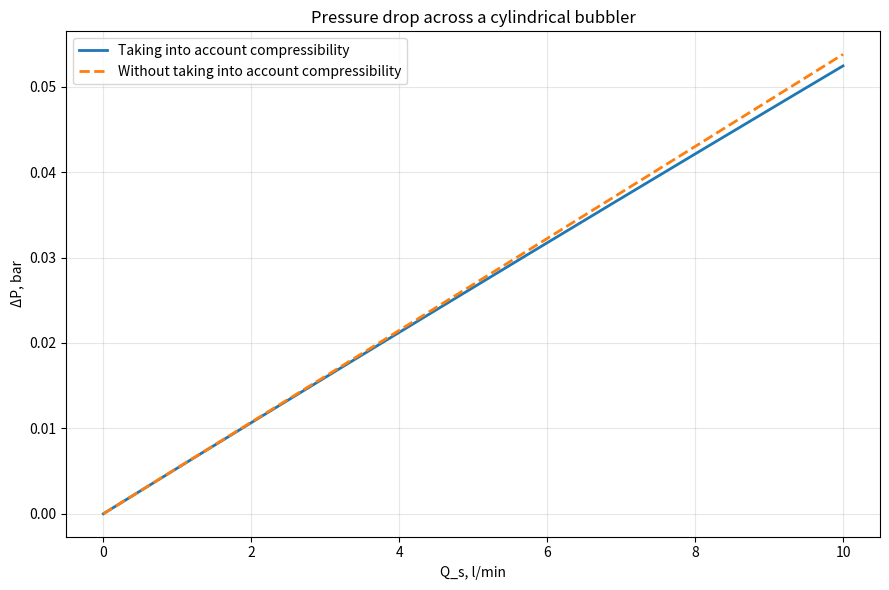

Write Python code to recreate this figure.
#
# Calculating deltaP(Q_s) for a cylindrical bubbler
#
# Dmitriy Makhnovskiy, FINGO R&D, 03.04.2026
#

import numpy as np
import matplotlib.pyplot as plt

# ===========================
# ENTERING PARAMETERS IN TEXT
# ===========================

# Free flow range after bubbler, l/min
Q_min_lpm = 0.0
Q_max_lpm = 10.0
n_points = 300

# Bubbler geometry
R_out_mm = 12.5     # mm
R_in_mm = 5.0      # mm
L_c_mm = 100.0      # mm

# Parameters of the porous medium
por = 0.395     # porosity
k = 2.15e-12        # m^2
beta = 0.512 / np.sqrt(k)

# Gas temperature in the sponge
T_s_C = 30.0        # degrees Celsius

# Outlet pressure
P_atm = 101325.0    # Pa (absolute)

# Газ: сухой воздух
mu_g = 1.872e-5     # Pa*s, dynamic viscosity of dry air at ~30 C
R = 287.05          # J/(kg*K), specific gas constant of air

# =========================
# UNIT CONVERSION
# =========================

R_out = R_out_mm * 1e-3
R_in = R_in_mm * 1e-3
L_c = L_c_mm * 1e-3
T_s = T_s_C + 273.15

# Flow rate Q_s: from l/min to m^3/s
Q_s_lpm = np.linspace(Q_min_lpm, Q_max_lpm, n_points)
Q_s = Q_s_lpm * 1e-3 / 60.0

# The outer surface of the cylinder
A_out = 2.0 * np.pi * R_out * L_c

# Specific consumption on the outer surface
q_out = Q_s / (A_out * por)

# Density of dry air at outlet, if needed for the second formula
rho_g = P_atm / (R * T_s)

# ===============================
# FORMULA 1: WITH COMPRESSIBILITY
# ΔP_cyl = sqrt(...) - P_atm
# ===============================

term1 = (mu_g / (np.pi * k * L_c)) * ((Q_s / por) * P_atm) * np.log(R_out / R_in)
term2 = (beta / (2.0 * np.pi**2 * L_c**2 * R * T_s)) * ((Q_s / por) * P_atm)**2 * (1.0 / R_in - 1.0 / R_out)

DeltaP_cyl_sqrt = np.sqrt(P_atm**2 + term1 + term2) - P_atm   # Па

# =========================================================
# FORMULA 2: WITHOUT COMPRESSIBILITY
# ΔP_cyl = (mu_g/k) q_out R_out ln(R_out/R_in)
#          + beta rho_g q_out^2 R_out^2 (1/R_in - 1/R_out)
# ==========================================================

DeltaP_cyl_nosqrt = (
    (mu_g / k) * q_out * R_out * np.log(R_out / R_in)
    + beta * rho_g * q_out**2 * R_out**2 * (1.0 / R_in - 1.0 / R_out)
)  # Па

# =========================
# CONVERSION TO bar
# =========================

DeltaP_cyl_sqrt_bar = DeltaP_cyl_sqrt / 1e5
DeltaP_cyl_nosqrt_bar = DeltaP_cyl_nosqrt / 1e5

# =========================
# OUTPUT OF CONTROL VALUES
# =========================

print("Calculation parameters:")
print(f"R_out = {R_out:.6f} m")
print(f"R_in  = {R_in:.6f} m")
print(f"L_c   = {L_c:.6f} m")
print(f"k     = {k:.6e} m^2")
print(f"beta  = {beta:.6e} 1/m")
print(f"T_s   = {T_s:.2f} K")
print(f"mu_g  = {mu_g:.6e} Pa·s")
print(f"R     = {R:.2f} J/(kg·K)")
print(f"rho_g = {rho_g:.6f} kg/m^3")
print(f"A_out = {A_out:.6e} m^2")

# Value at 10 l/min
Q_test_lpm = 10.0
idx = np.argmin(np.abs(Q_s_lpm - Q_test_lpm))

print("\nCheckpoint:")
print(f"Q_s = {Q_s_lpm[idx]:.3f} L/min")
print(f"ΔP (with root)        = {DeltaP_cyl_sqrt[idx]:.3f} Pa = {DeltaP_cyl_sqrt_bar[idx]:.6f} bar")
print(f"ΔP (without compressibility) = {DeltaP_cyl_nosqrt[idx]:.3f} Pa = {DeltaP_cyl_nosqrt_bar[idx]:.6f} bar")

# =========================
# Plotting graphs
# =========================

plt.figure(figsize=(9, 6))
plt.plot(Q_s_lpm, DeltaP_cyl_sqrt_bar, label='Taking into account compressibility', linewidth=2)
plt.plot(Q_s_lpm, DeltaP_cyl_nosqrt_bar, label='Without taking into account compressibility', linewidth=2, linestyle='--')

plt.xlabel('Q_s, l/min')
plt.ylabel('ΔP, bar')
plt.title('Pressure drop across a cylindrical bubbler')
plt.grid(True, alpha=0.3)
plt.legend()
plt.tight_layout()
plt.show()
